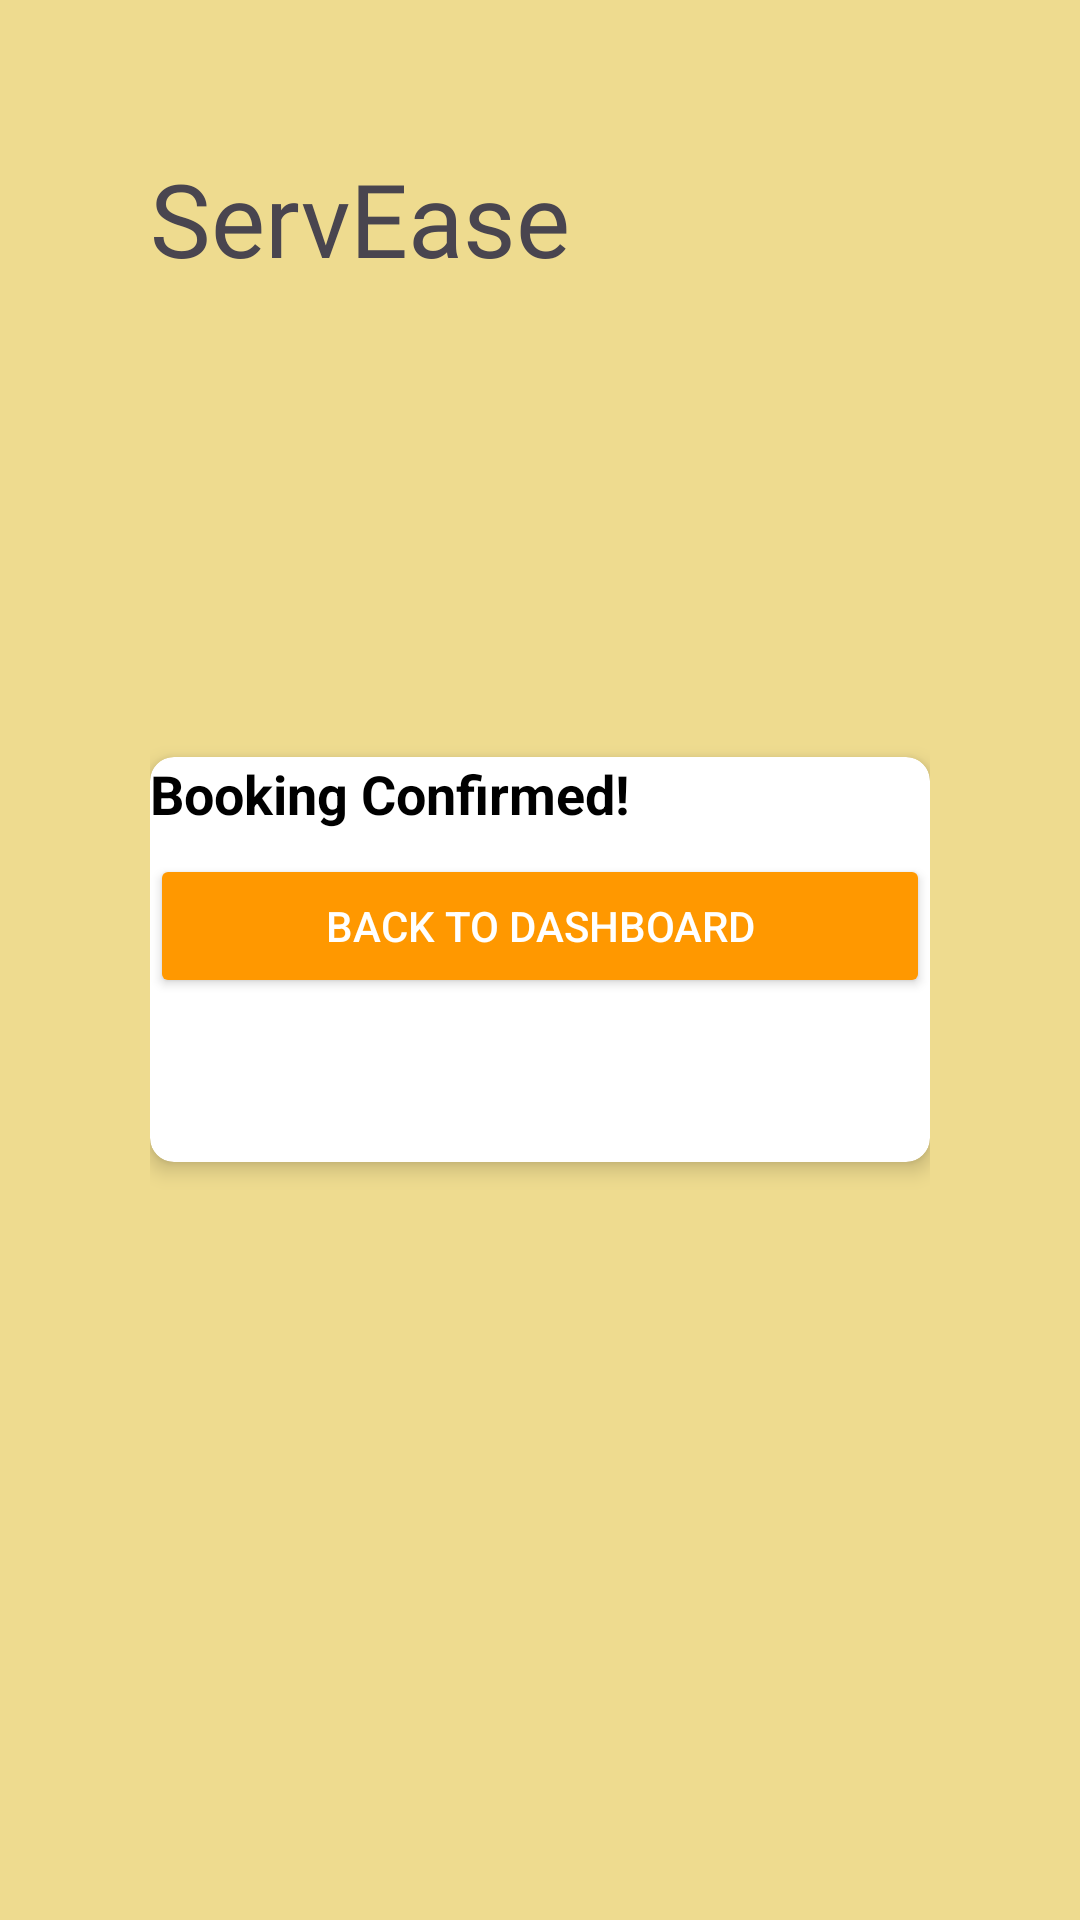

The Android layout XML behind this screen, and the referenced resources:
<!-- AndroidManifest.xml: application theme Theme.Applicationnew -->
<!-- res/layout/activity_confirmation.xml -->
<?xml version="1.0" encoding="utf-8"?>
<RelativeLayout xmlns:android="http://schemas.android.com/apk/res/android"
    xmlns:app="http://schemas.android.com/apk/res-auto"
    android:layout_width="match_parent"
    android:layout_height="match_parent"
    android:background="#96E4C941"
    android:padding="50dp">

    <androidx.cardview.widget.CardView
        android:layout_width="match_parent"
        android:layout_height="wrap_content"
        android:layout_centerInParent="true"
        android:padding="16dp"
        app:cardCornerRadius="8dp"
        app:cardElevation="4dp">

        <LinearLayout
            android:layout_width="match_parent"
            android:layout_height="135dp"
            android:orientation="vertical">

            <TextView
                android:id="@+id/confirmation_textview"
                android:layout_width="wrap_content"
                android:layout_height="wrap_content"
                android:paddingBottom="8dp"
                android:text="Booking Confirmed!"
                android:textColor="@android:color/black"
                android:textSize="18sp"
                android:textStyle="bold" />

            <Button
                android:id="@+id/back_to_dashboard_button"
                android:layout_width="match_parent"
                android:layout_height="wrap_content"
                android:backgroundTint="#FF9800"
                android:padding="12dp"
                android:text="Back to Dashboard"
                android:textColor="@android:color/white" />
        </LinearLayout>
    </androidx.cardview.widget.CardView>

    <TextView
        android:id="@+id/textView2"
        android:layout_width="249dp"
        android:layout_height="84dp"
        android:fontFamily="@font/acme"
        android:text="ServEase"
        android:textSize="34sp" />
</RelativeLayout>
<!-- resources referenced by this layout -->
<resources>
  <style name="Theme.Applicationnew" parent="Base.Theme.Applicationnew" />
  <style name="Base.Theme.Applicationnew" parent="Theme.Material3.DayNight.NoActionBar">
          
          
      </style>
</resources>
